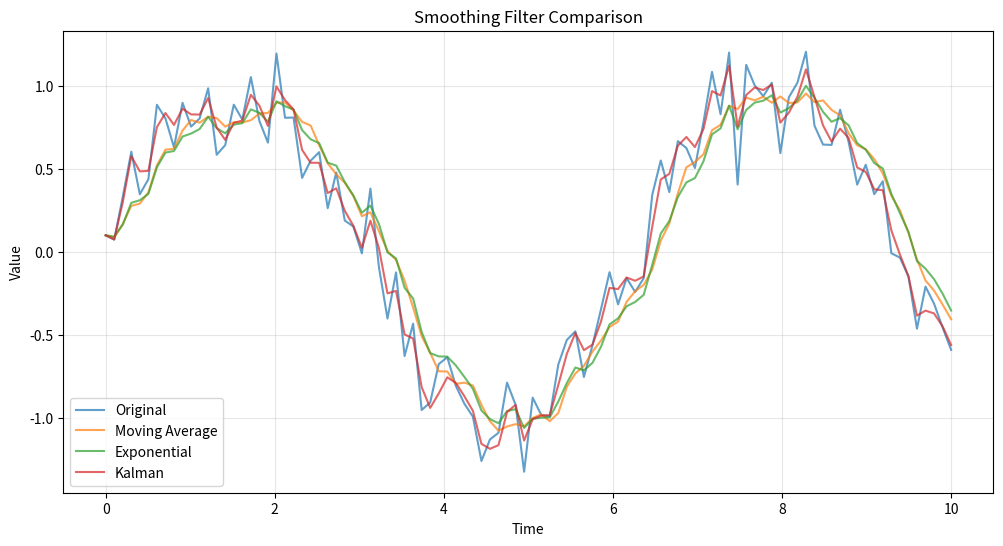

The script that saved this image:
"""
Motion Smoothing and Filtering Module

Implements multiple smoothing algorithms to reduce jitter and noise in hand tracking:
- Moving Average Filter: Simple rolling window averaging
- Exponential Smoothing: Weighted average with decay
- Kalman Filter: Optimal state estimation with noise rejection

Author: Gestura Development Team
Version: 2.0.0
"""

import numpy as np
from typing import List, Optional, Tuple
from collections import deque
from dataclasses import dataclass


@dataclass
class LandmarkPoint:
    """Represents a 3D landmark point with smoothing history."""
    x: float
    y: float
    z: float
    
    def to_array(self) -> np.ndarray:
        """Convert to numpy array."""
        return np.array([self.x, self.y, self.z])
    
    @classmethod
    def from_array(cls, arr: np.ndarray) -> 'LandmarkPoint':
        """Create from numpy array."""
        return cls(x=arr[0], y=arr[1], z=arr[2])


class MovingAverageFilter:
    """
    Moving average filter using a rolling window.
    
    Reduces high-frequency noise by averaging landmark positions over N frames.
    Best for: General purpose smoothing, simple jitter reduction.
    """
    
    def __init__(self, window_size: int = 5):
        """
        Initialize moving average filter.
        
        Args:
            window_size: Number of frames to average (default: 5)
        """
        self.window_size = window_size
        self.history: deque = deque(maxlen=window_size)
    
    def smooth(self, landmark: LandmarkPoint) -> LandmarkPoint:
        """
        Apply moving average smoothing to a landmark point.
        
        Args:
            landmark: Current landmark position
            
        Returns:
            Smoothed landmark position
        """
        self.history.append(landmark.to_array())
        
        if len(self.history) < 2:
            return landmark
        
        # Calculate average of all points in window
        avg = np.mean(np.array(self.history), axis=0)
        return LandmarkPoint.from_array(avg)
    
    def reset(self) -> None:
        """Clear history buffer."""
        self.history.clear()


class ExponentialSmoothingFilter:
    """
    Exponential smoothing filter with configurable alpha parameter.
    
    Applies weighted average where recent values have more influence.
    Formula: smoothed = alpha * current + (1 - alpha) * previous
    
    Best for: Real-time responsiveness with moderate smoothing.
    """
    
    def __init__(self, alpha: float = 0.3):
        """
        Initialize exponential smoothing filter.
        
        Args:
            alpha: Smoothing factor (0.0-1.0). 
                  Lower = more smoothing, higher = more responsive
        """
        self.alpha = max(0.0, min(1.0, alpha))  # Clamp to [0, 1]
        self.previous: Optional[np.ndarray] = None
    
    def smooth(self, landmark: LandmarkPoint) -> LandmarkPoint:
        """
        Apply exponential smoothing to a landmark point.
        
        Args:
            landmark: Current landmark position
            
        Returns:
            Smoothed landmark position
        """
        current = landmark.to_array()
        
        if self.previous is None:
            self.previous = current
            return landmark
        
        # Exponential smoothing formula
        smoothed = self.alpha * current + (1 - self.alpha) * self.previous
        self.previous = smoothed
        
        return LandmarkPoint.from_array(smoothed)
    
    def reset(self) -> None:
        """Clear previous state."""
        self.previous = None


class KalmanFilter:
    """
    Kalman filter for optimal state estimation with noise rejection.
    
    Predicts future position based on motion model and corrects using measurements.
    Best for: Rejecting tremors, optimal estimation with sensor noise.
    
    State vector: [x, vx, y, vy, z, vz] (position + velocity for each axis)
    """
    
    def __init__(
        self, 
        process_noise: float = 0.01,
        measurement_noise: float = 0.1
    ):
        """
        Initialize Kalman filter.
        
        Args:
            process_noise: Process noise covariance (model uncertainty)
            measurement_noise: Measurement noise covariance (sensor noise)
        """
        # State dimension: 6 (x, vx, y, vy, z, vz)
        self.state_dim = 6
        
        # State vector [x, vx, y, vy, z, vz]
        self.state = np.zeros(self.state_dim)
        
        # Covariance matrix (uncertainty in state estimate)
        self.P = np.eye(self.state_dim) * 1.0
        
        # State transition matrix (constant velocity model)
        self.F = np.eye(self.state_dim)
        self.F[0, 1] = 1  # x = x + vx*dt
        self.F[2, 3] = 1  # y = y + vy*dt
        self.F[4, 5] = 1  # z = z + vz*dt
        
        # Measurement matrix (observe position only)
        self.H = np.zeros((3, self.state_dim))
        self.H[0, 0] = 1  # Measure x
        self.H[1, 2] = 1  # Measure y
        self.H[2, 4] = 1  # Measure z
        
        # Process noise covariance
        self.Q = np.eye(self.state_dim) * process_noise
        
        # Measurement noise covariance
        self.R = np.eye(3) * measurement_noise
        
        # Initialization flag
        self.initialized = False
    
    def smooth(self, landmark: LandmarkPoint) -> LandmarkPoint:
        """
        Apply Kalman filtering to a landmark point.
        
        Args:
            landmark: Current landmark measurement
            
        Returns:
            Filtered landmark position
        """
        measurement = landmark.to_array()
        
        if not self.initialized:
            # Initialize state with first measurement
            self.state[0] = measurement[0]  # x
            self.state[2] = measurement[1]  # y
            self.state[4] = measurement[2]  # z
            self.initialized = True
            return landmark
        
        # PREDICTION STEP
        # Predict state: x̂ₖ = F * x̂ₖ₋₁
        self.state = self.F @ self.state
        
        # Predict covariance: Pₖ = F * Pₖ₋₁ * F' + Q
        self.P = self.F @ self.P @ self.F.T + self.Q
        
        # UPDATE STEP
        # Innovation (measurement residual): y = z - H * x̂ₖ
        innovation = measurement - (self.H @ self.state)
        
        # Innovation covariance: S = H * Pₖ * H' + R
        S = self.H @ self.P @ self.H.T + self.R
        
        # Kalman gain: K = Pₖ * H' * S⁻¹
        K = self.P @ self.H.T @ np.linalg.inv(S)
        
        # Update state: x̂ₖ = x̂ₖ + K * y
        self.state = self.state + K @ innovation
        
        # Update covariance: Pₖ = (I - K * H) * Pₖ
        self.P = (np.eye(self.state_dim) - K @ self.H) @ self.P
        
        # Extract position from state
        filtered_pos = np.array([self.state[0], self.state[2], self.state[4]])
        
        return LandmarkPoint.from_array(filtered_pos)
    
    def reset(self) -> None:
        """Reset filter state."""
        self.state = np.zeros(self.state_dim)
        self.P = np.eye(self.state_dim) * 1.0
        self.initialized = False


class MultiLandmarkSmoother:
    """
    Smooths all 21 hand landmarks using configurable filter.
    
    Maintains separate filter instance for each landmark to preserve
    spatial relationships and gesture shapes.
    """
    
    def __init__(
        self, 
        filter_type: str = "exponential",
        **filter_params
    ):
        """
        Initialize multi-landmark smoother.
        
        Args:
            filter_type: Type of filter ("moving_avg", "exponential", "kalman")
            **filter_params: Parameters passed to filter constructor
        """
        self.filter_type = filter_type
        self.filter_params = filter_params
        
        # Create 21 independent filters (one per landmark)
        self.filters: List = []
        self._initialize_filters()
    
    def _initialize_filters(self) -> None:
        """Create filter instances for all 21 landmarks."""
        for _ in range(21):
            if self.filter_type == "moving_avg":
                window_size = self.filter_params.get("window_size", 5)
                self.filters.append(MovingAverageFilter(window_size))
            elif self.filter_type == "exponential":
                alpha = self.filter_params.get("alpha", 0.3)
                self.filters.append(ExponentialSmoothingFilter(alpha))
            elif self.filter_type == "kalman":
                process_noise = self.filter_params.get("process_noise", 0.01)
                measurement_noise = self.filter_params.get("measurement_noise", 0.1)
                self.filters.append(KalmanFilter(process_noise, measurement_noise))
            else:
                raise ValueError(f"Unknown filter type: {self.filter_type}")
    
    def smooth_landmarks(
        self, 
        landmarks: List[Tuple[float, float, float]]
    ) -> List[Tuple[float, float, float]]:
        """
        Smooth all 21 landmarks.
        
        Args:
            landmarks: List of 21 (x, y, z) tuples representing hand landmarks
            
        Returns:
            List of 21 smoothed (x, y, z) tuples
        """
        if len(landmarks) != 21:
            raise ValueError(f"Expected 21 landmarks, got {len(landmarks)}")
        
        smoothed = []
        for i, (x, y, z) in enumerate(landmarks):
            landmark = LandmarkPoint(x, y, z)
            smoothed_landmark = self.filters[i].smooth(landmark)
            smoothed.append((smoothed_landmark.x, smoothed_landmark.y, smoothed_landmark.z))
        
        return smoothed
    
    def reset(self) -> None:
        """Reset all filters."""
        for filter_inst in self.filters:
            filter_inst.reset()


if __name__ == "__main__":
    # Test smoothing filters
    import matplotlib.pyplot as plt
    
    # Generate noisy signal
    np.random.seed(42)
    t = np.linspace(0, 10, 100)
    signal = np.sin(t) + np.random.normal(0, 0.2, 100)
    
    # Test filters
    filters = {
        "Moving Average": MovingAverageFilter(window_size=5),
        "Exponential": ExponentialSmoothingFilter(alpha=0.3),
        "Kalman": KalmanFilter()
    }
    
    results = {"Original": signal}
    for name, f in filters.items():
        smoothed = []
        for val in signal:
            point = LandmarkPoint(val, 0, 0)
            smoothed_point = f.smooth(point)
            smoothed.append(smoothed_point.x)
        results[name] = smoothed
    
    # Plot comparison
    plt.figure(figsize=(12, 6))
    for name, data in results.items():
        plt.plot(t, data, label=name, alpha=0.7)
    plt.legend()
    plt.title("Smoothing Filter Comparison")
    plt.xlabel("Time")
    plt.ylabel("Value")
    plt.grid(True, alpha=0.3)
    plt.show()
